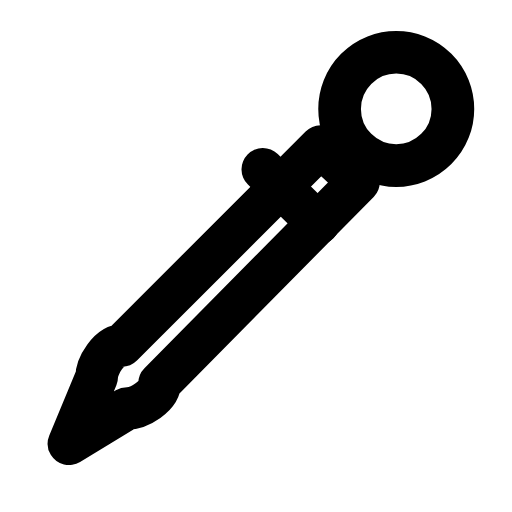
t = 0.00 s
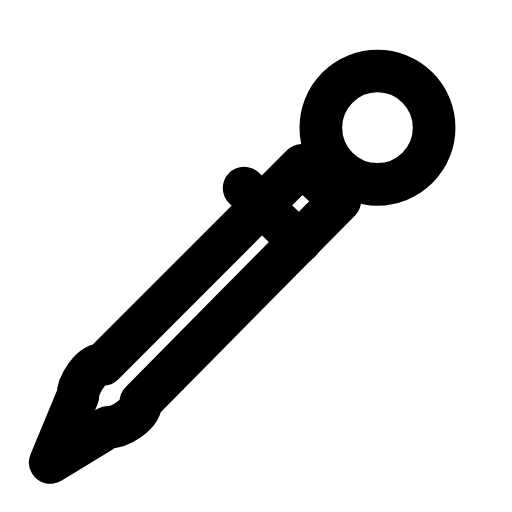
t = 0.25 s
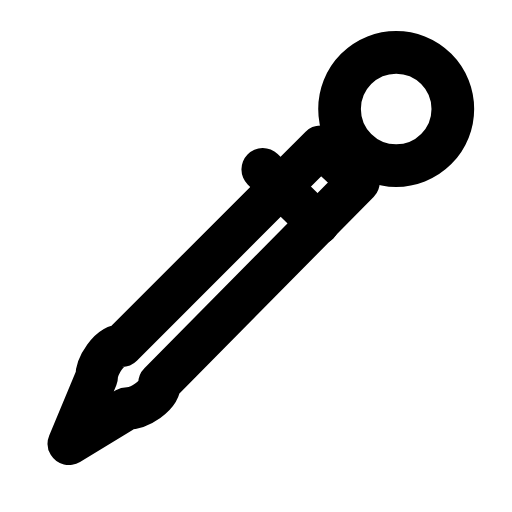
t = 0.50 s
t = 0.73 s: frame unchanged from t = 0.00 s, image omitted
t = 0.99 s: frame unchanged from t = 0.00 s, image omitted
t = 1.25 s: frame unchanged from t = 0.00 s, image omitted

The animated SVG that drew these frames (rendered in a browser with its animation timeline set to each time). Animation: 1 SMIL element (animateTransform=1); one cycle of 1.50 s, repeats indefinitely.

<svg xmlns="http://www.w3.org/2000/svg" width="24" height="24" viewBox="0 0 24 24" fill="none"><g transform="translate(-2.194 -2.093) scale(1.18)"><g><animateTransform attributeName="transform" type="translate" values="0 0;0 0;-0.9 0.9;0 0;0 0;0 0;0 0;-0.9 0.9;0 0;0 0;0 0" keyTimes="0;0.135;0.2475;0.36;0.45;0.6;0.66;0.735;0.81;0.9;1" dur="1.5s" repeatCount="indefinite" calcMode="spline" keySplines="0.16 1 0.3 1;0.16 1 0.3 1;0.16 1 0.3 1;0.16 1 0.3 1;0.16 1 0.3 1;0.16 1 0.3 1;0.16 1 0.3 1;0.16 1 0.3 1;0.16 1 0.3 1;0.16 1 0.3 1"/><path stroke="currentColor" stroke-width="1.695" stroke-linecap="round" stroke-linejoin="round" fill="none" d="M4.6 19.4L5.7 16.75C5.7 16.3 6.2 15.5 6.7 15.5L14.6 7.6L16.1 9L8.2 17C8.2 17.5 7.4 18 6.9 18L4.6 19.4Z"></path><circle stroke="currentColor" stroke-width="1.695" stroke-linecap="round" stroke-linejoin="round" fill="none" cx="17.6" cy="6.1" r="2.25"></circle><line stroke="currentColor" stroke-width="1.695" stroke-linecap="round" stroke-linejoin="round" fill="none" x1="12.3" y1="8.5" x2="14.5" y2="10.65"></line></g></g></svg>
